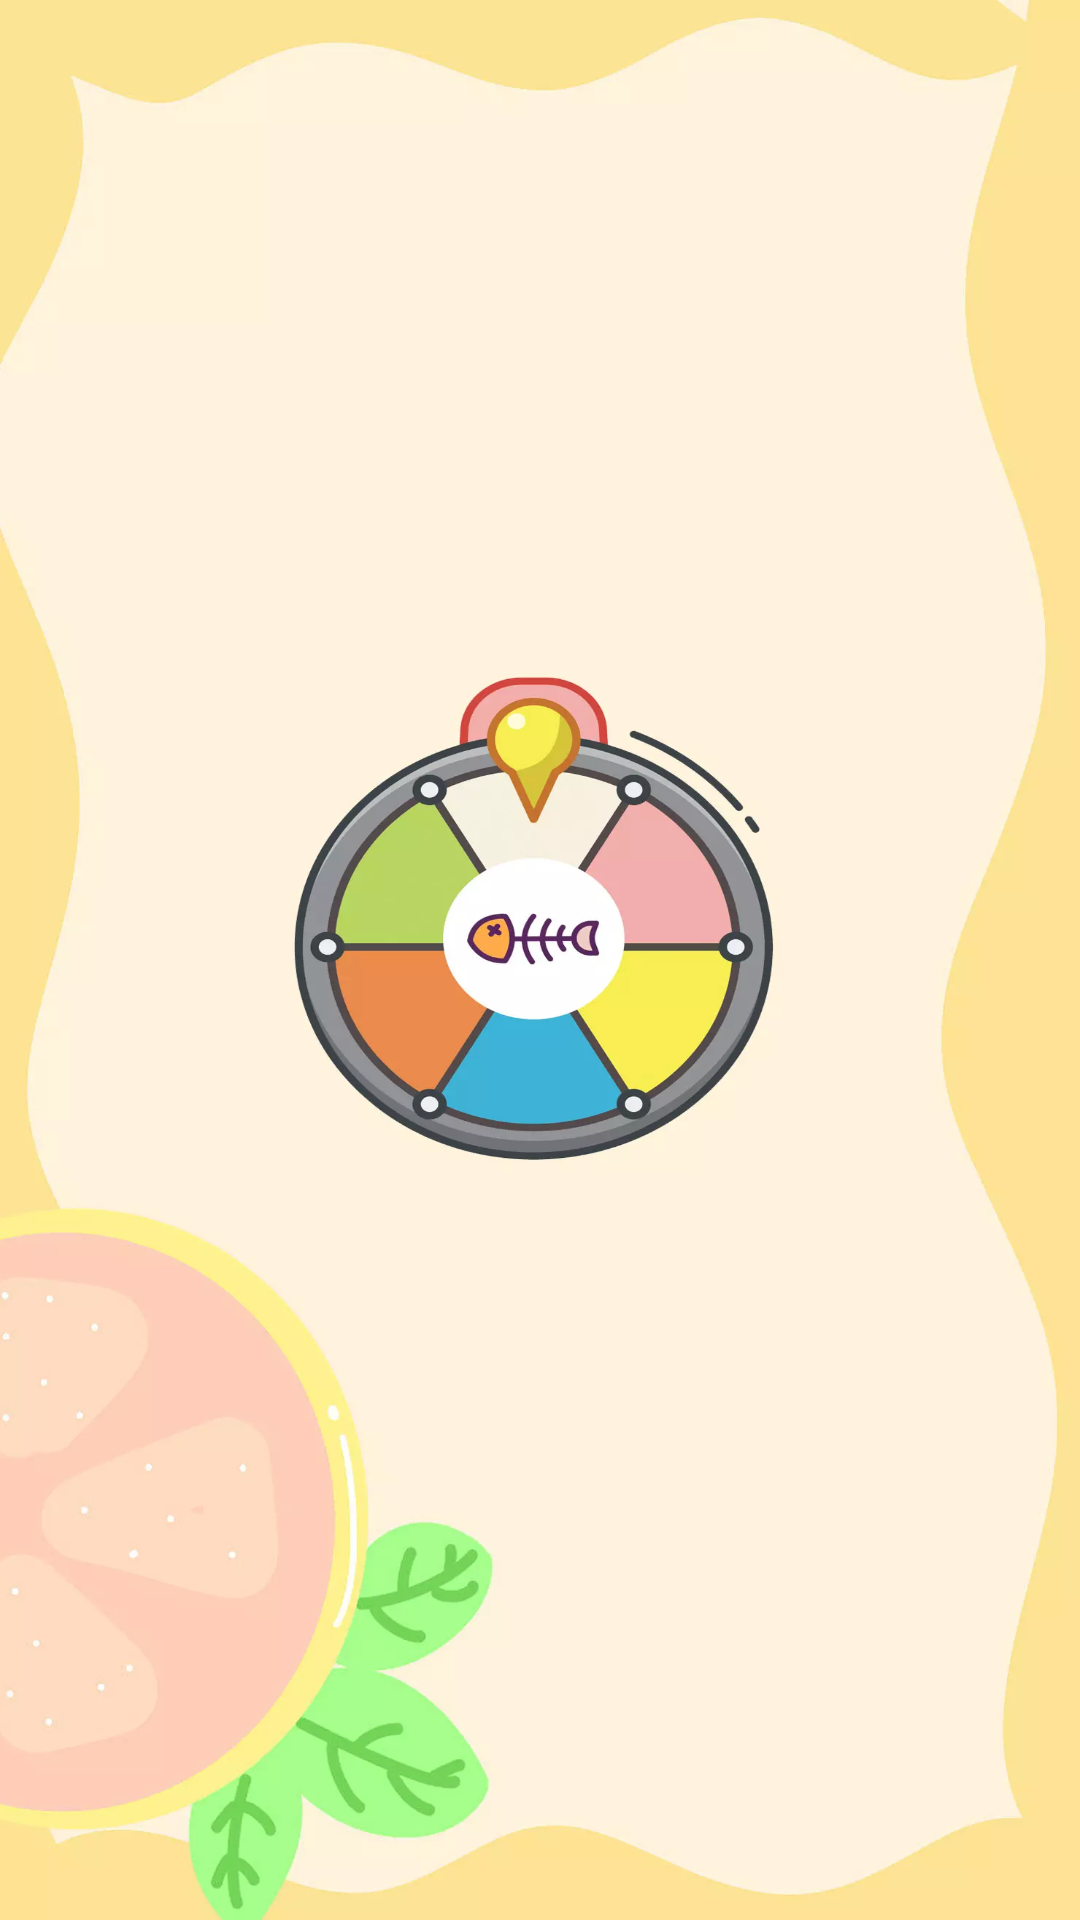

Write the Android layout XML for this screen, with the resource values it uses.
<!-- AndroidManifest.xml: activity theme Theme.TestOne -->
<!-- res/layout/activity_welcome.xml -->
<?xml version="1.0" encoding="utf-8"?>
<RelativeLayout xmlns:android="http://schemas.android.com/apk/res/android"
    xmlns:app="http://schemas.android.com/apk/res-auto"
    xmlns:tools="http://schemas.android.com/tools"
    android:id="@+id/layout"
    android:layout_width="match_parent"
    android:layout_height="match_parent"
    android:background="@drawable/qidongye"

    tools:context=".ui.WelcomeActivity">


</RelativeLayout>
<!-- resources referenced by this layout -->
<resources>
  <!-- drawable qidongye: webp bitmap (drawable, 42932 bytes) -->
  <style name="Theme.TestOne" parent="Base.Theme.TestOne">
          <item name="android:windowBackground">@drawable/qidongye</item>
          <item name="android:windowFullscreen">true</item>
          <item name="android:navigationBarColor">@android:color/transparent</item>
      </style>
  <style name="Base.Theme.TestOne" parent="Theme.Material3.DayNight.NoActionBar">
          
          
      </style>
</resources>
